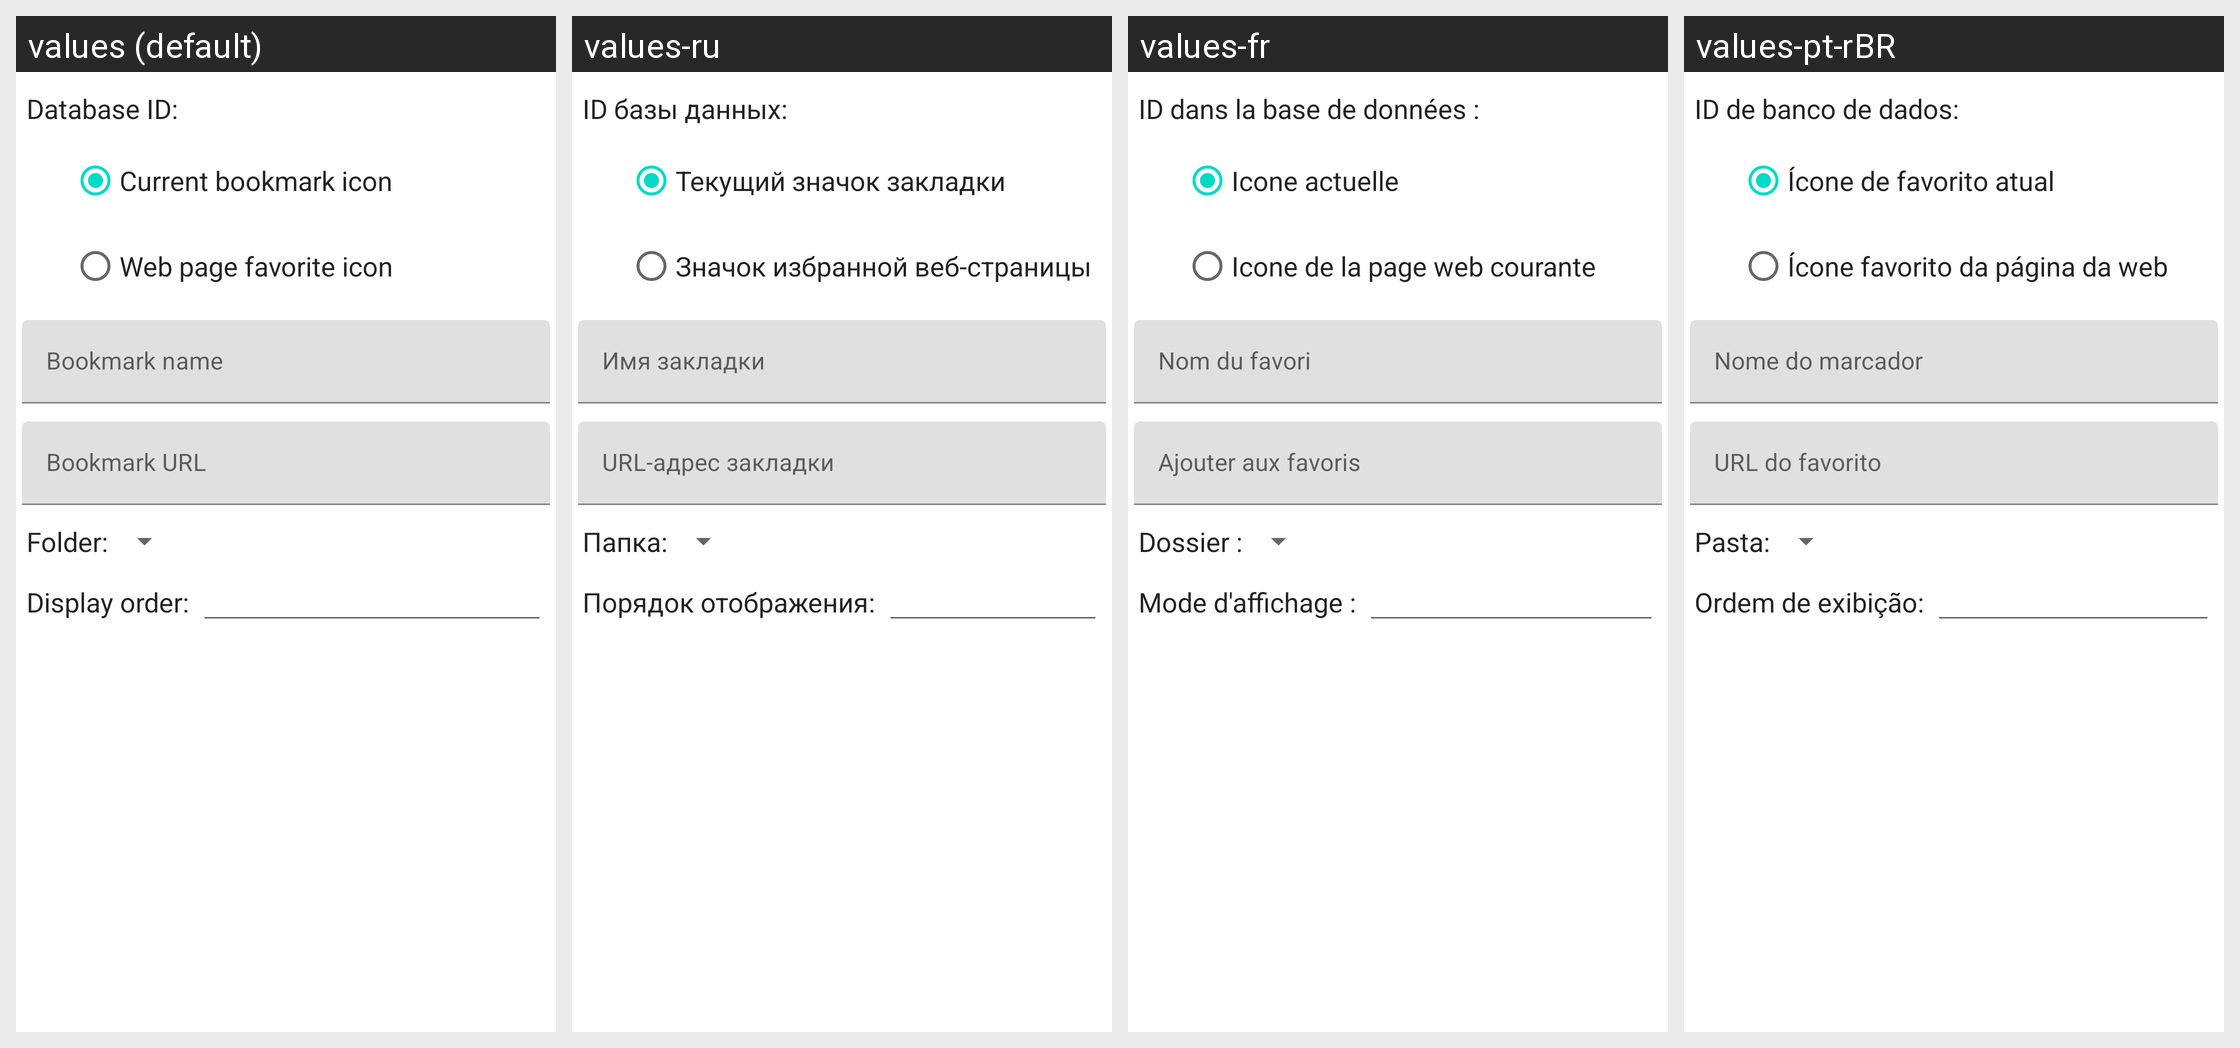

For this localized Android screen grid, give each drawn string resource with its value in every locale shown.
Android screen res/layout/edit_bookmark_databaseview_dialog.xml rendered under 4 locales, left to right: values (default), values-ru, values-fr, values-pt-rBR. Device: Nexus 5 (rendered at 1080×1920; each locale shown at half size, 540×960, under a caption strip naming it); theme Theme.MaterialComponents.DayNight.NoActionBar.
Other locales in the repository, not shown: values-de, values-es, values-it, values-tr.
Strings drawn on this screen, with the default value and each locale's value (text and hints the layout hard-codes, and strings that could not be matched under every locale, appear in the picture but are not listed):

database_id
  values: Database ID:
  values-ru: ID базы данных:
  values-fr: ID dans la base de données :
  values-pt-rBR: ID de banco de dados:

current_bookmark_icon
  values: Current bookmark icon
  values-ru: Текущий значок закладки
  values-fr: Icone actuelle
  values-pt-rBR: Ícone de favorito atual

web_page_favorite_icon
  values: Web page favorite icon
  values-ru: Значок избранной веб-страницы
  values-fr: Icone de la page web courante
  values-pt-rBR: Ícone favorito da página da web

bookmark_name
  values: Bookmark name
  values-ru: Имя закладки
  values-fr: Nom du favori
  values-pt-rBR: Nome do marcador

bookmark_url
  values: Bookmark URL
  values-ru: URL-адрес закладки
  values-fr: Ajouter aux favoris
  values-pt-rBR: URL do favorito

folder
  values: Folder:
  values-ru: Папка:
  values-fr: Dossier :
  values-pt-rBR: Pasta:

display_order
  values: Display order:
  values-ru: Порядок отображения:
  values-fr: Mode d'affichage :
  values-pt-rBR: Ordem de exibição:
